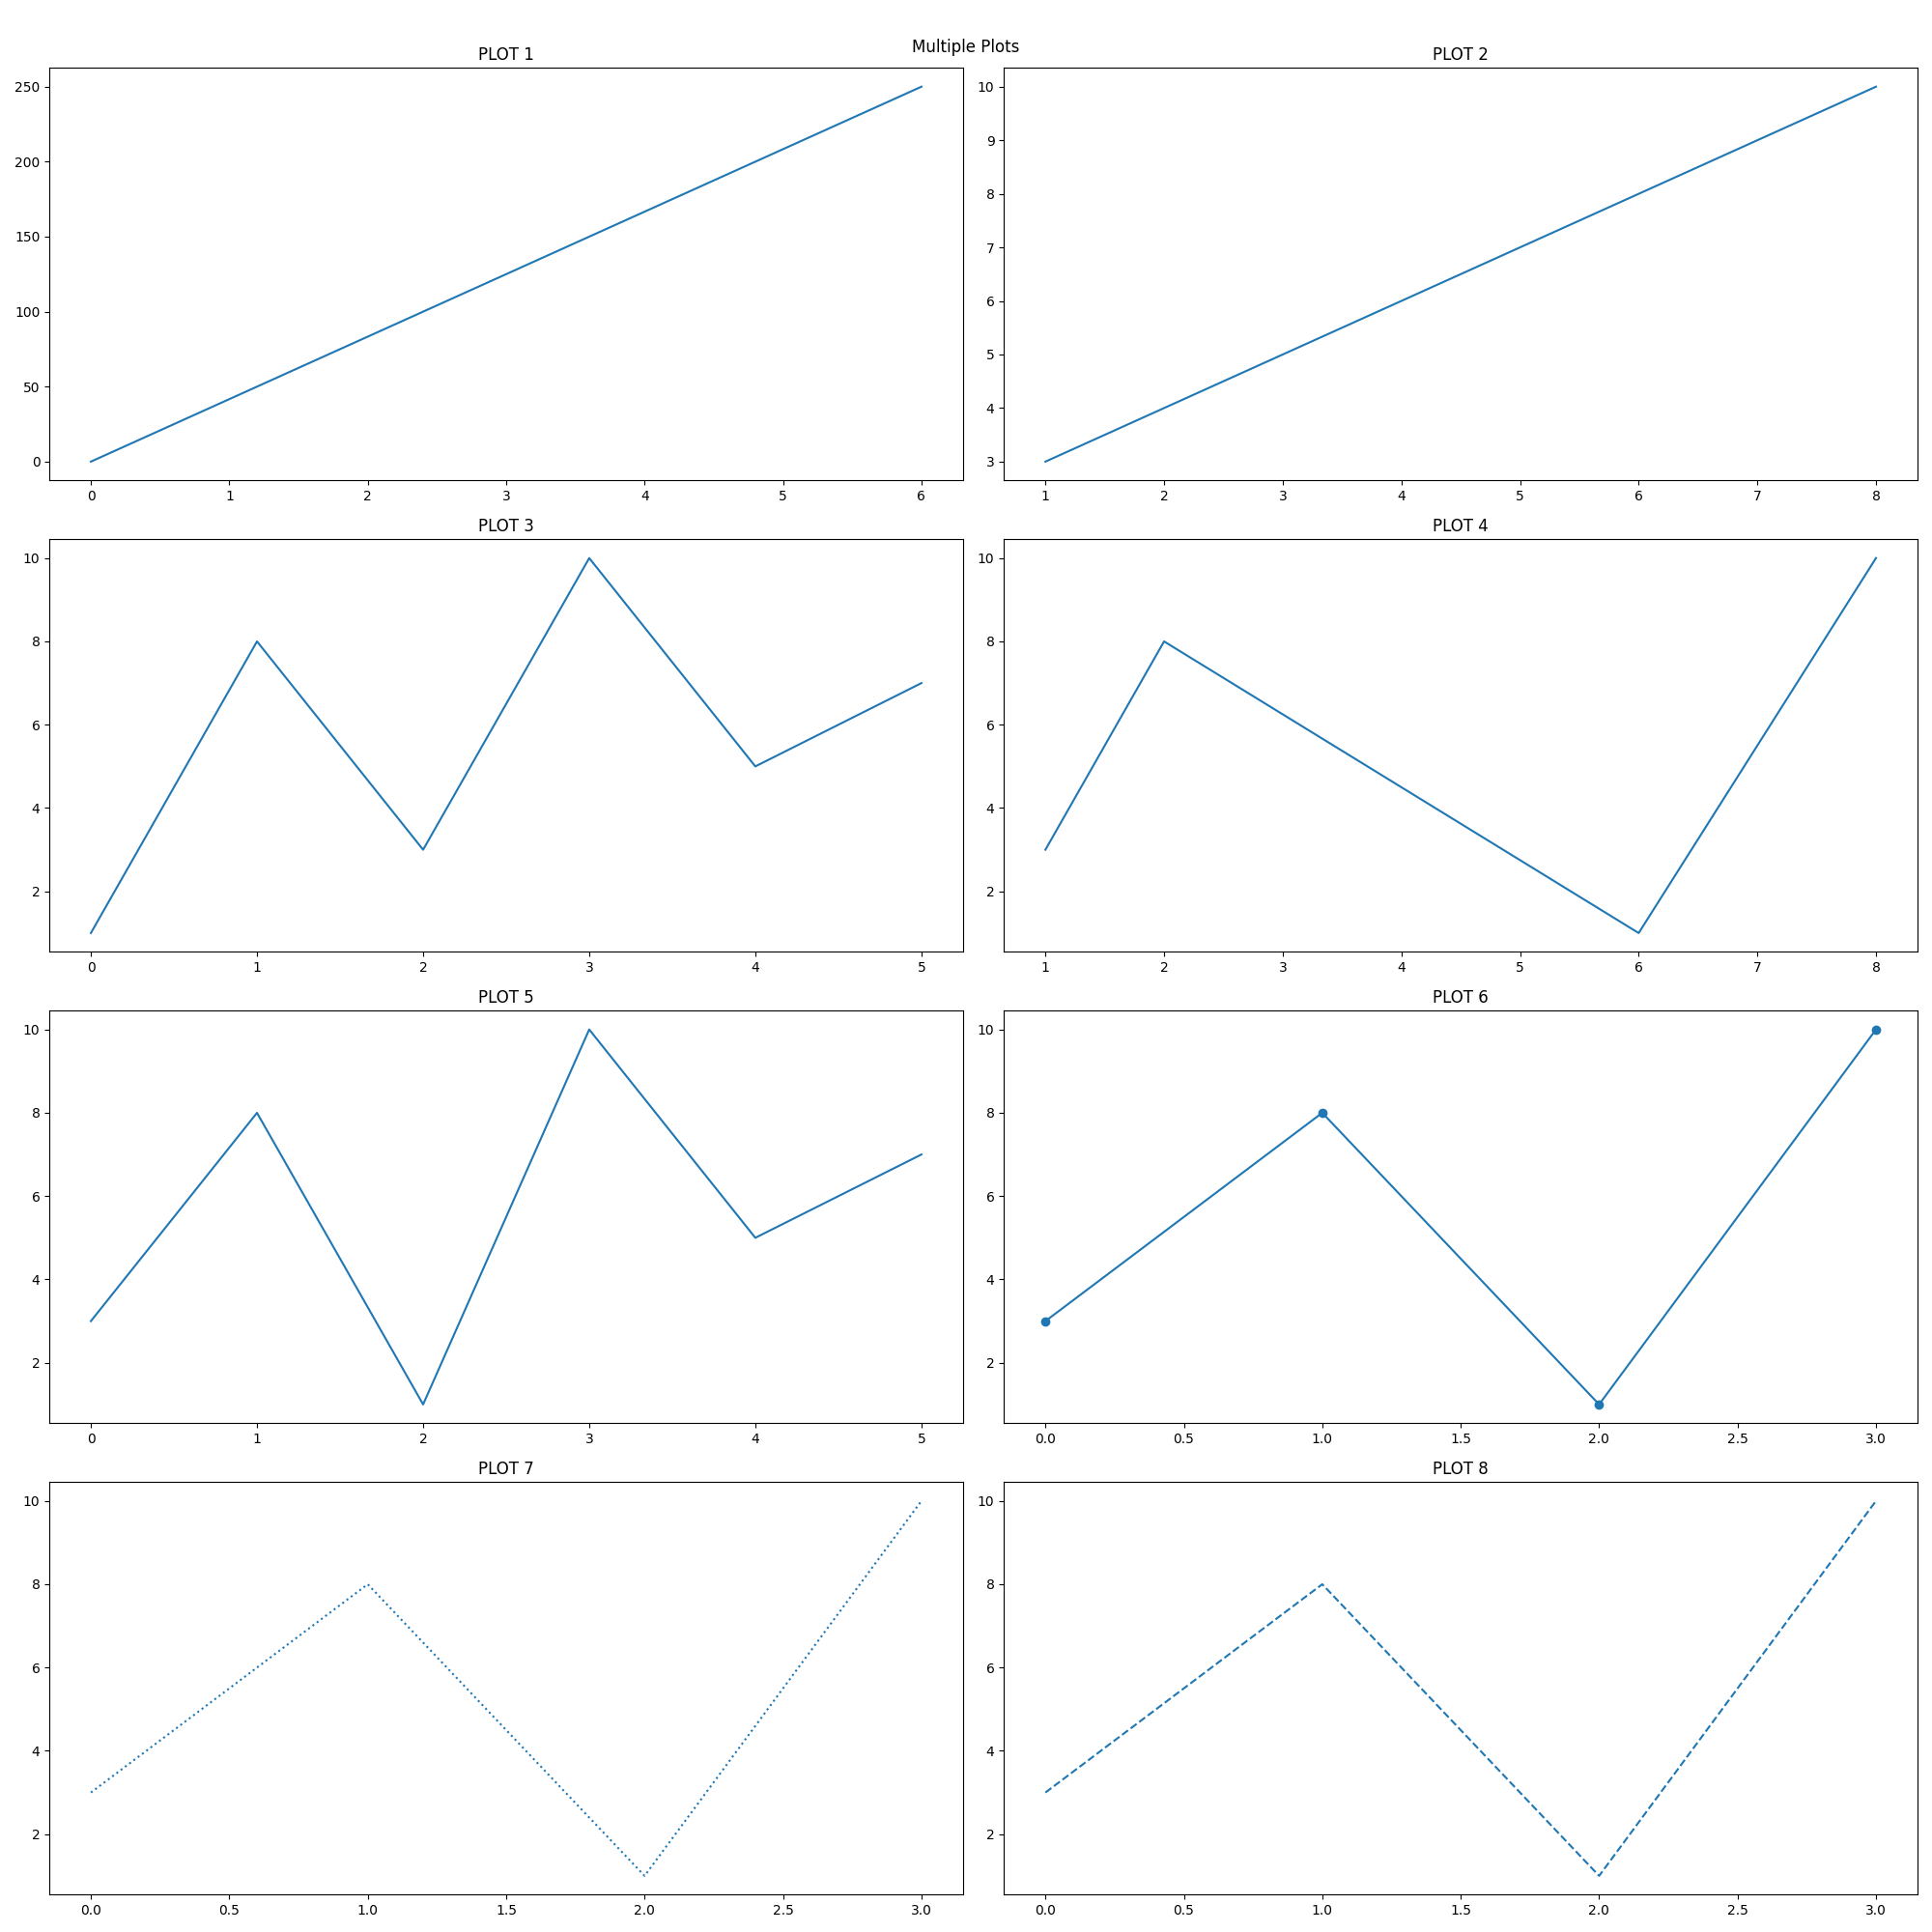

Write the Python code that produced this figure.
import matplotlib.pyplot as plt
import numpy as np 

fig,axs = plt.subplots(4,2, figsize=(20,20))

x1 = np.array([0,6])
y1 = np.array([0,250])
axs[0,0].plot(x1,y1)
axs[0,0].set_title('PLOT 1')

x2 = np.array([1,8])
y2 = np.array([3,10])
axs[0,1].plot(x2,y2)
axs[0,1].set_title('PLOT 2')

x3 = np.array([1,8,3,10,5,7])
axs[1,0].plot(x3)
axs[1,0].set_title('PLOT 3')

x4 = np.array([1,2,6,8])
y4 = np.array([3,8,1,10])
axs[1,1].plot(x4,y4)
axs[1,1].set_title('PLOT 4')

ypoints = np.array([3, 8, 1, 10, 5, 7])
axs[2, 0].plot(ypoints)
axs[2, 0].set_title("PLOT 5")

ypoints = np.array([3, 8, 1, 10])
axs[2, 1].plot(ypoints, marker='o')
axs[2, 1].set_title("PLOT 6")

axs[3, 0].plot(ypoints, linestyle='dotted')
axs[3, 0].set_title("PLOT 7")

axs[3, 1].plot(ypoints, linestyle='dashed')
axs[3, 1].set_title("PLOT 8")

# Set the overall title for the figure
fig.suptitle("Multiple Plots")

# Adjust the spacing between subplots
plt.tight_layout()

plt.savefig('all_subplot.png')